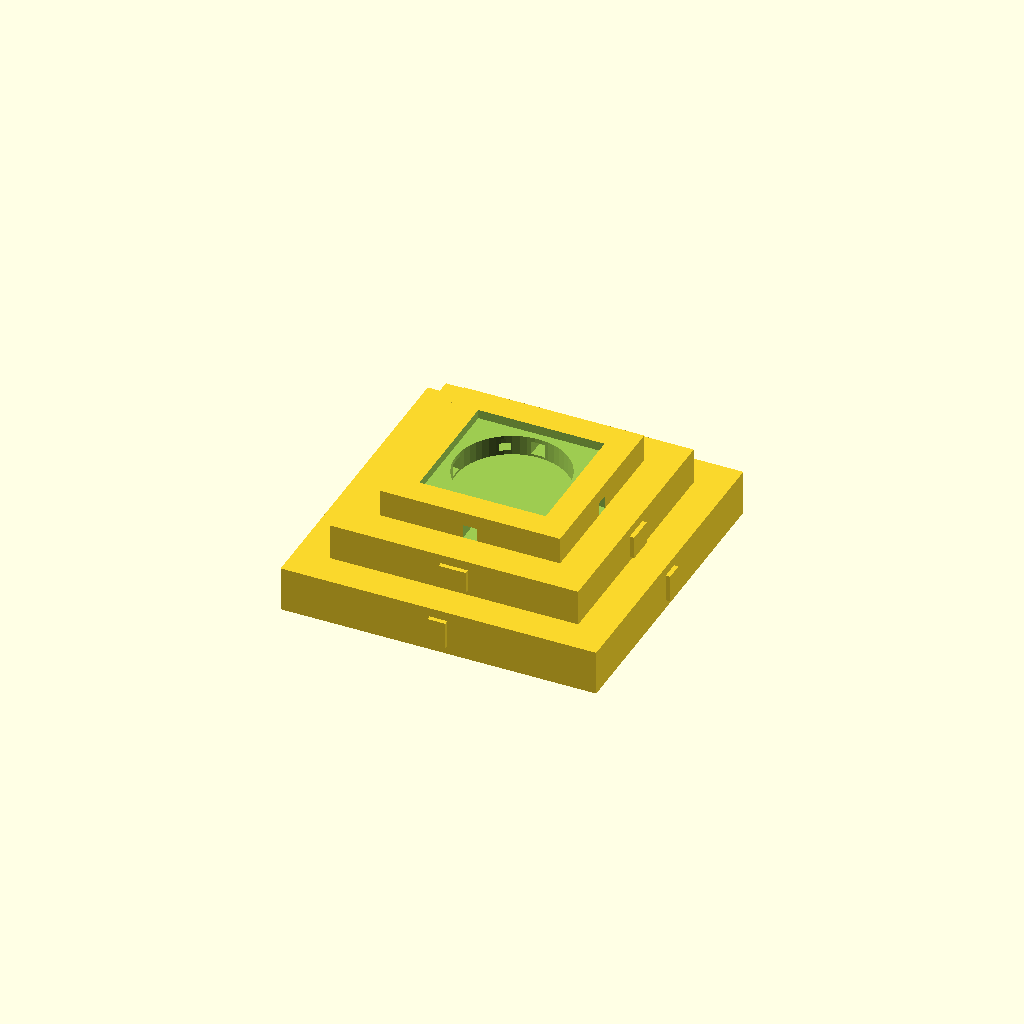
Cell 1: rendered with the file's own defaults.
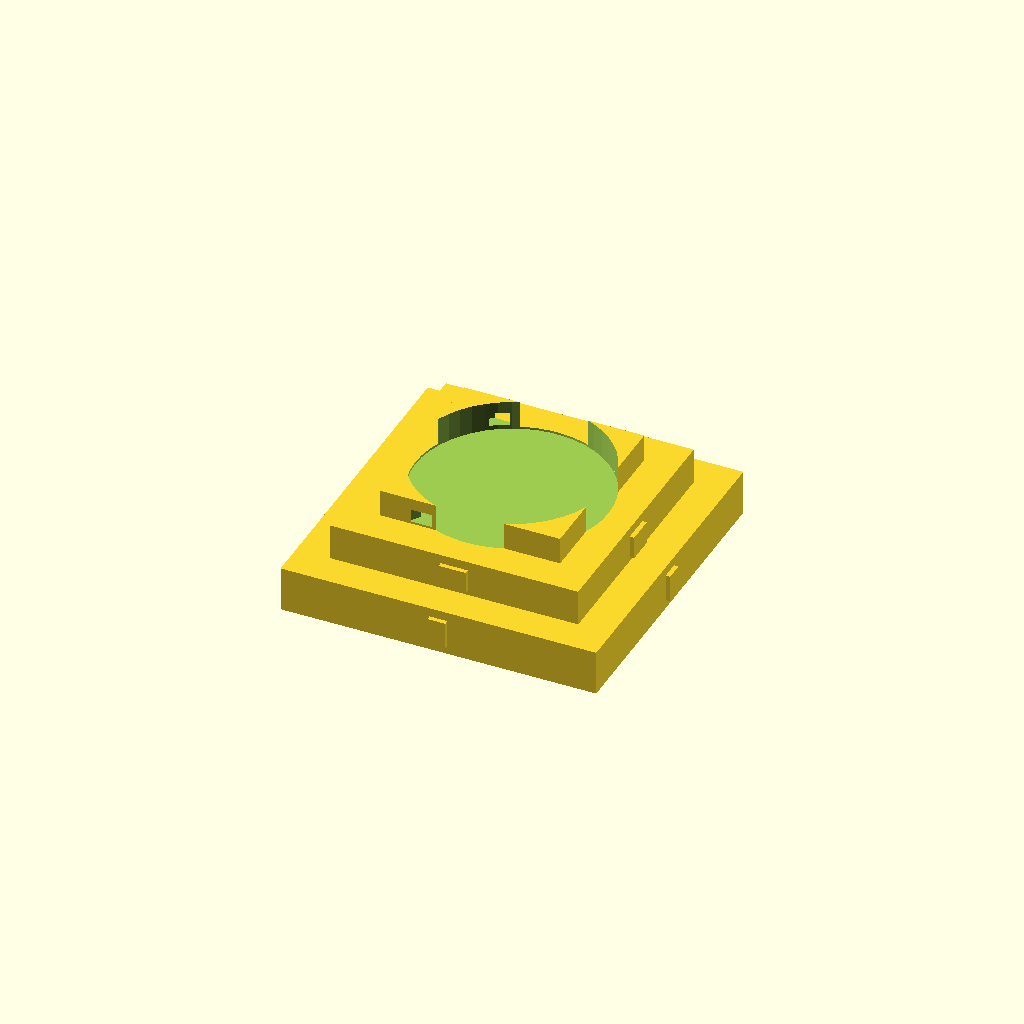
Cell 2 — collar_radius set to 18, the other parameters unchanged.
One fixed orthographic camera (rotation 55°, 0°, 25°; colour scheme Cornfield) for every cell.
The OpenSCAD source (aetheryte_base.scad):
// AETHERYTE – PART 1: BASE

$fn = 50;

base1_size = [70, 70, 10];
base2_size = [55, 55, 8];
base3_size = [40, 40, 6];

collar_radius = 9;
tolerance     = 0.4;

bay_tab_count = 3;
bay_tab_w = 8;
bay_tab_h = 2.5;
bay_tab_r = collar_radius + 3;
bay_entry_h = 3;
bay_lock_depth = 3;

base_top = base1_size[2] + base2_size[2] + base3_size[2];

base();

module base()
{
    difference()
    {
        union()
        {
            // tier 1
            translate([-base1_size[0]/2, -base1_size[1]/2, 0])
                cube(base1_size);

            // decorative notches tier 1
            for (i = [0 : 7])
                rotate([0, 0, i * 45])
                    translate([base1_size[0]/2 - 3, -2, 2])
                        cube([4, 4, 6]);

            // tier 2
            translate([-base2_size[0]/2, -base2_size[1]/2, base1_size[2]])
                cube(base2_size);

            // decorative notches tier 2
            for (i = [0 : 3])
                rotate([0, 0, i * 90])
                    translate([base2_size[0]/2 - 2, -3, base1_size[2] + 1])
                        cube([3, 6, 5]);

            // tier 3
            translate([-base3_size[0]/2, -base3_size[1]/2,
                       base1_size[2] + base2_size[2]])
                cube(base3_size);
        }

        // recess on tier 3 top
        translate([-(base3_size[0] - 12)/2,
                   -(base3_size[1] - 12)/2,
                    base_top - 2])
            cube([base3_size[0] - 12, base3_size[1] - 12, 3]);

        // cross channel on tier 3
        for (rot = [0, 90])
            rotate([0, 0, rot])
                translate([-base3_size[0]/2, -1.5,
                            base1_size[2] + base2_size[2]])
                    cube([base3_size[0], 3, 3]);

        // central bore for collar stem
        translate([0, 0, base_top - bay_entry_h - bay_tab_h - 1])
            cylinder(h = bay_entry_h + bay_tab_h + 2,
                     r = bay_tab_r + tolerance, $fn = 50);

        // bayonet L-channels
        for (i = [0 : bay_tab_count - 1])
        {
            rotate([0, 0, i * (360 / bay_tab_count)])
            {
                // vertical entry slot
                rotate([0, 0, -bay_tab_w / 2])
                rotate_extrude(angle = bay_tab_w + tolerance, $fn = 100)
                    translate([bay_tab_r - tolerance, 0])
                        square([bay_tab_h + tolerance * 2,
                                bay_entry_h + bay_tab_h + 2]);

                // horizontal lock pocket
                rotate([0, 0, -bay_tab_w / 2])
                rotate_extrude(angle = bay_lock_depth + bay_tab_w + tolerance,
                               $fn = 100)
                    translate([bay_tab_r - tolerance,
                               base_top - bay_tab_h - bay_entry_h])
                        square([bay_tab_h + tolerance * 2,
                                bay_tab_h + tolerance]);
            }
        }
    }
}
Parameter table extracted from the source (name, type, default, range or options):
base1_size: vector, default [70, 70, 10]
base2_size: vector, default [55, 55, 8]
base3_size: vector, default [40, 40, 6]
collar_radius: number, default 9
tolerance: number, default 0.4
bay_tab_count: number, default 3
bay_tab_w: number, default 8
bay_tab_h: number, default 2.5
bay_entry_h: number, default 3
bay_lock_depth: number, default 3
